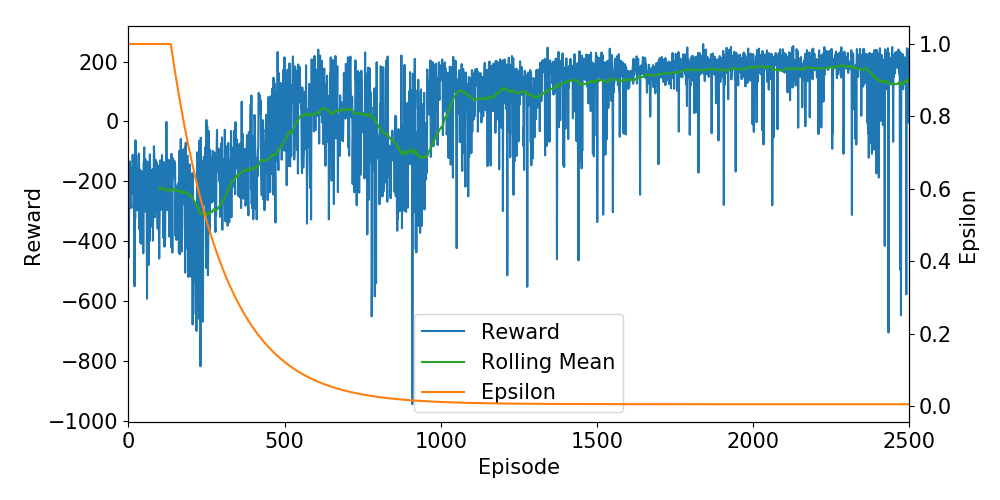

The file beside this chart, header and first rows:
Ep, Ep_r, epsilon
0, -141.3, 1.0
1, -143.7, 1.0
2, -455, 1.0
3, -154.3, 1.0
4, -228.8, 1.0
5, -133.8, 1.0
6, -256.1, 1.0
7, -287.5, 1.0
8, -200.2, 1.0
9, -257.9, 1.0
10, -289.4, 1.0
11, -151.7, 1.0
12, -242.6, 1.0
13, -172.3, 1.0
14, -111.3, 1.0
15, -152.5, 1.0
16, -167.6, 1.0
17, -158.8, 1.0
18, -202.8, 1.0
19, -314.4, 1.0
20, -551.3, 1.0
21, -142.3, 1.0
22, -326.2, 1.0
23, -63.15, 1.0
24, -175.6, 1.0
25, -113.3, 1.0
26, -182.7, 1.0
27, -212.2, 1.0
28, -297.7, 1.0
29, -162.6, 1.0
30, -193.5, 1.0
31, -208.6, 1.0
32, -176.7, 1.0
33, -116.9, 1.0
34, -107.3, 1.0
35, -171.1, 1.0
36, -361.4, 1.0
37, -170.6, 1.0
38, -404.9, 1.0
39, -162.8, 1.0
40, -322.5, 1.0
41, -409.1, 1.0
42, -380.4, 1.0
43, -206.8, 1.0
44, -185.3, 1.0
45, -169.3, 1.0
46, -179.3, 1.0
47, -175.2, 1.0
48, -441.2, 1.0
49, -139.1, 1.0
50, -138.7, 1.0
51, -86.63, 1.0
52, -302.7, 1.0
53, -162.7, 1.0
54, -124.4, 1.0
55, -132.4, 1.0
56, -189.6, 1.0
57, -209.8, 1.0
58, -197.7, 1.0
59, -292.8, 1.0
... 2,440 more rows
